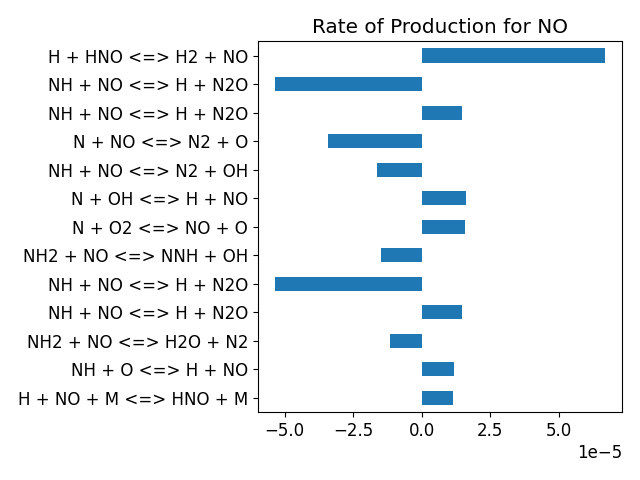

Source data for this figure (header and first rows):
, base_case
2 O + M <=> O2 + M, 0.0
H + O + M <=> OH + M, 0.0
H2 + O <=> H + OH, 0.0
HO2 + O <=> O2 + OH, 0.0
H2O2 + O <=> HO2 + OH, 0.0
CH + O <=> CO + H, 0.0
CH2 + O <=> H + HCO, 0.0
CH2(S) + O <=> CO + H2, 0.0
CH2(S) + O <=> H + HCO, 0.0
CH3 + O <=> CH2O + H, 0.0
CH3 + O => CO + H + H2, 0.0
CH4 + O <=> CH3 + OH, 0.0
CO + O (+M) <=> CO2 (+M), 0.0
HCO + O <=> CO + OH, 0.0
HCO + O <=> CO2 + H, 0.0
CH2O + O <=> HCO + OH, 0.0
CH2OH + O <=> CH2O + OH, 0.0
CH3O + O <=> CH2O + OH, 0.0
CH3OH + O <=> CH2OH + OH, 0.0
CH3OH + O <=> CH3O + OH, 0.0
C2H + O <=> CH + CO, 0.0
C2H2 + O <=> H + HCCO, 0.0
C2H2 + O <=> C2H + OH, 0.0
C2H2 + O <=> CH2 + CO, 0.0
C2H3 + O <=> CH2CO + H, 0.0
C2H4 + O <=> CH3 + HCO, 0.0
C2H5 + O <=> CH2O + CH3, 0.0
C2H6 + O <=> C2H5 + OH, 0.0
HCCO + O <=> 2 CO + H, 0.0
CH2CO + O <=> HCCO + OH, 0.0
CH2CO + O <=> CH2 + CO2, 0.0
CO + O2 <=> CO2 + O, 0.0
CH2O + O2 <=> HCO + HO2, 0.0
H + O2 + M <=> HO2 + M, 0.0
H + O2 + O2 <=> HO2 + O2, 0.0
H + O2 + H2O <=> HO2 + H2O, 0.0
H + O2 + N2 <=> HO2 + N2, 0.0
H + O2 + AR <=> HO2 + AR, 0.0
H + O2 <=> O + OH, 0.0
2 H + M <=> H2 + M, 0.0
2 H + H2 <=> H2 + H2, 0.0
2 H + H2O <=> H2 + H2O, 0.0
2 H + CO2 <=> H2 + CO2, 0.0
H + OH + M <=> H2O + M, 0.0
H + HO2 <=> H2O + O, 0.0
H + HO2 <=> H2 + O2, 0.0
H + HO2 <=> 2 OH, 0.0
H + H2O2 <=> H2 + HO2, 0.0
H + H2O2 <=> H2O + OH, 0.0
CH + H <=> C + H2, 0.0
CH2 + H (+M) <=> CH3 (+M), 0.0
CH2(S) + H <=> CH + H2, 0.0
CH3 + H (+M) <=> CH4 (+M), 0.0
CH4 + H <=> CH3 + H2, 0.0
H + HCO (+M) <=> CH2O (+M), 0.0
H + HCO <=> CO + H2, 0.0
CH2O + H (+M) <=> CH2OH (+M), 0.0
CH2O + H (+M) <=> CH3O (+M), 0.0
CH2O + H <=> H2 + HCO, 0.0
CH2OH + H (+M) <=> CH3OH (+M), 0.0
... 296 more rows
